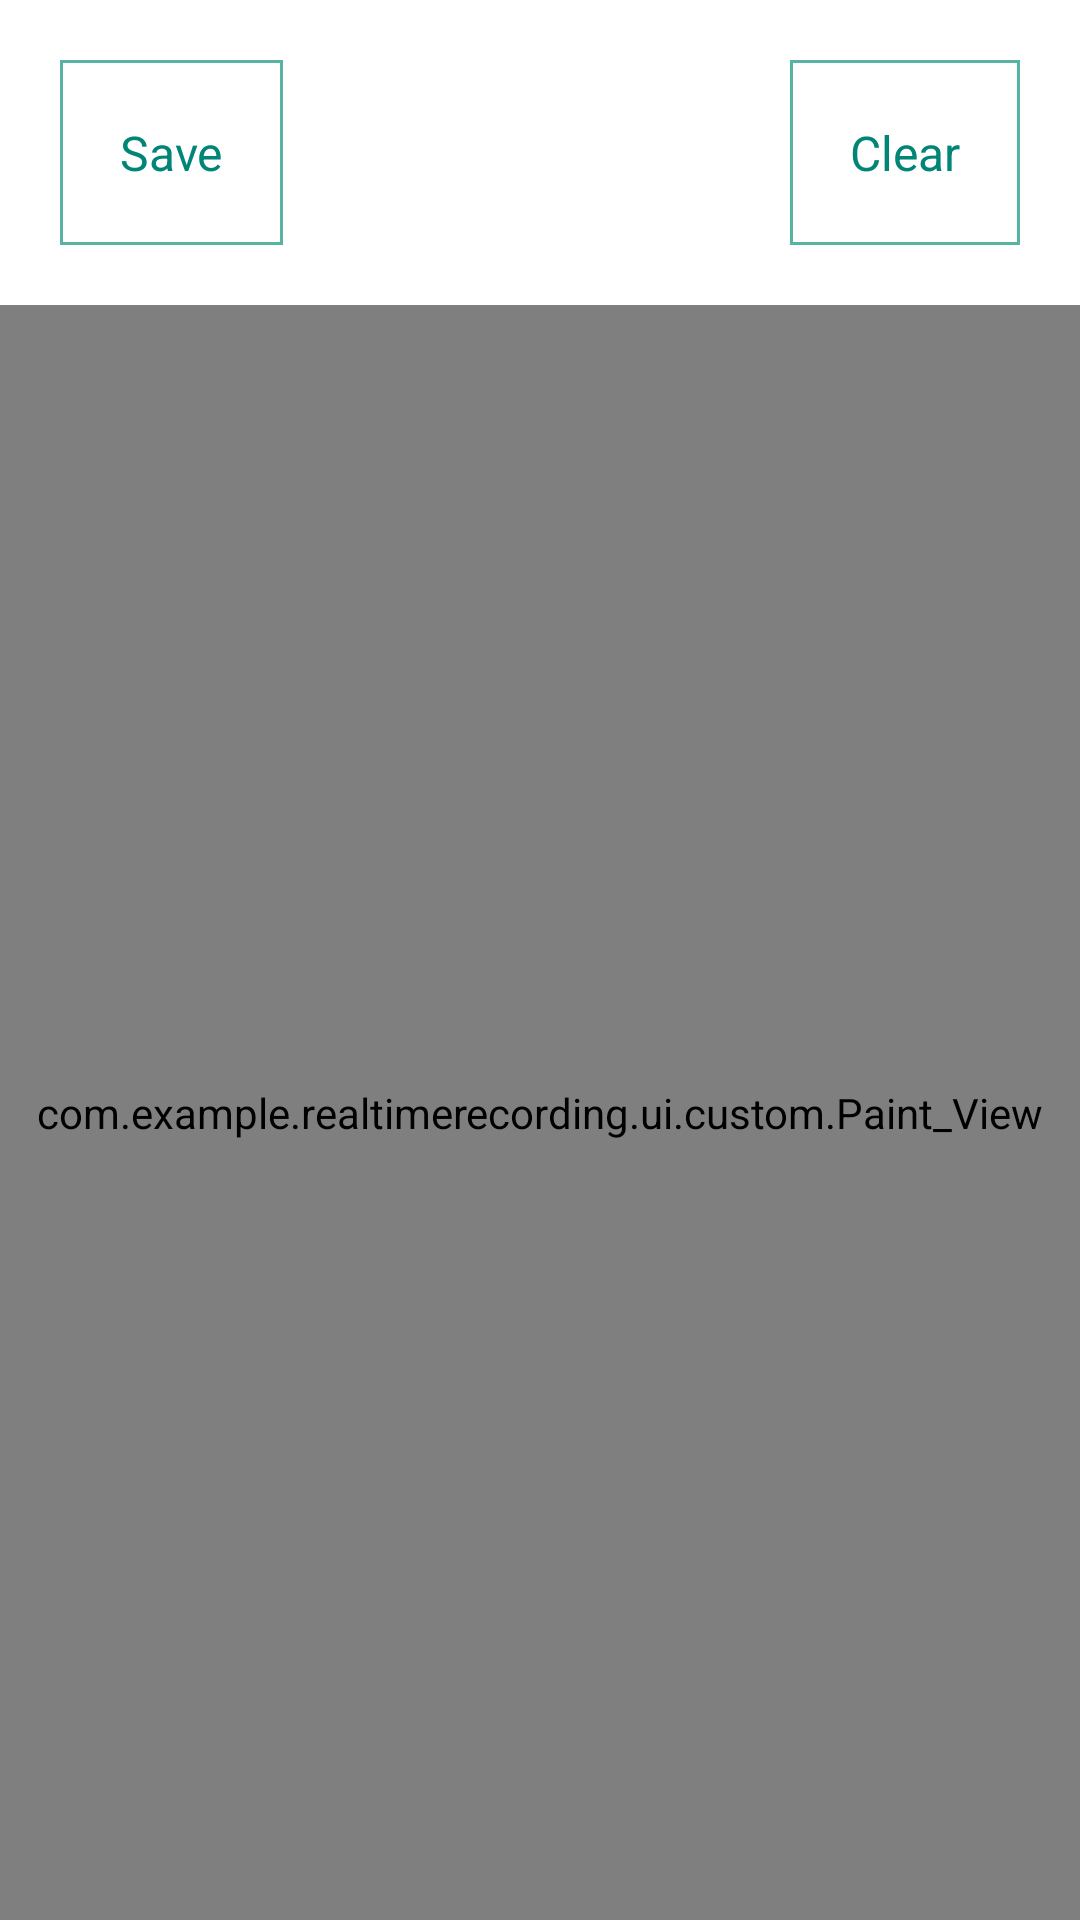

The Android layout XML behind this screen, and the referenced resources:
<!-- AndroidManifest.xml: application theme Theme.PDFSignature -->
<!-- res/layout/layout_signature.xml -->
<?xml version="1.0" encoding="utf-8"?>
<LinearLayout xmlns:android="http://schemas.android.com/apk/res/android"
    android:orientation="vertical"
    android:layout_width="match_parent"
    android:layout_height="match_parent">

    <LinearLayout
        android:layout_width="match_parent"
        android:layout_height="wrap_content"
        android:padding="20dp"
        android:orientation="horizontal">

        <TextView
            android:id="@+id/save"
            android:layout_width="wrap_content"
            android:layout_height="wrap_content"
            android:padding="20dp"
            android:text="Save"
            android:textSize="16sp"
            android:background="@drawable/border_alert"
            android:textColor="#008577" />

        <View
            android:layout_width="0dp"
            android:layout_height="1dp"
            android:layout_weight="1" />

        <TextView
            android:id="@+id/clear"
            android:layout_width="wrap_content"
            android:layout_height="wrap_content"
            android:text="Clear"
            android:textSize="16sp"
            android:padding="20dp"
            android:background="@drawable/border_alert"
            android:textColor="#008577" />
    </LinearLayout>

    <com.example.realtimerecording.ui.custom.Paint_View
        android:layout_width="match_parent"
        android:layout_height="match_parent"
        android:id="@+id/paint"
        android:background="@color/white" />

</LinearLayout>
<!-- resources referenced by this layout -->
<resources>
  <!-- drawable border_alert (drawable) -->
  <?xml version="1.0" encoding="utf-8"?>
  <shape
      xmlns:android="http://schemas.android.com/apk/res/android"
      android:shape= "rectangle">
      <stroke android:width="1dp" android:color="#ED4CAF9B"/>
  
  </shape>
  <style name="Theme.PDFSignature" parent="Theme.MaterialComponents.DayNight.DarkActionBar">
          
          <item name="colorPrimary">@color/purple_500</item>
          <item name="colorPrimaryVariant">@color/purple_700</item>
          <item name="colorOnPrimary">@color/white</item>
          
          <item name="colorSecondary">@color/teal_200</item>
          <item name="colorSecondaryVariant">@color/teal_700</item>
          <item name="colorOnSecondary">@color/black</item>
          
          <item name="android:statusBarColor">?attr/colorPrimaryVariant</item>
          
      </style>
  <!-- not gathered from this repository: default colours our renderer supplied (Android Studio template values) -->
  <color name="purple_500">#FF6200EE</color>
  <color name="purple_700">#FF3700B3</color>
  <color name="teal_200">#FF03DAC5</color>
  <color name="teal_700">#FF018786</color>
  <color name="black">#FF000000</color>
  <color name="white">#FFFFFFFF</color>
</resources>
